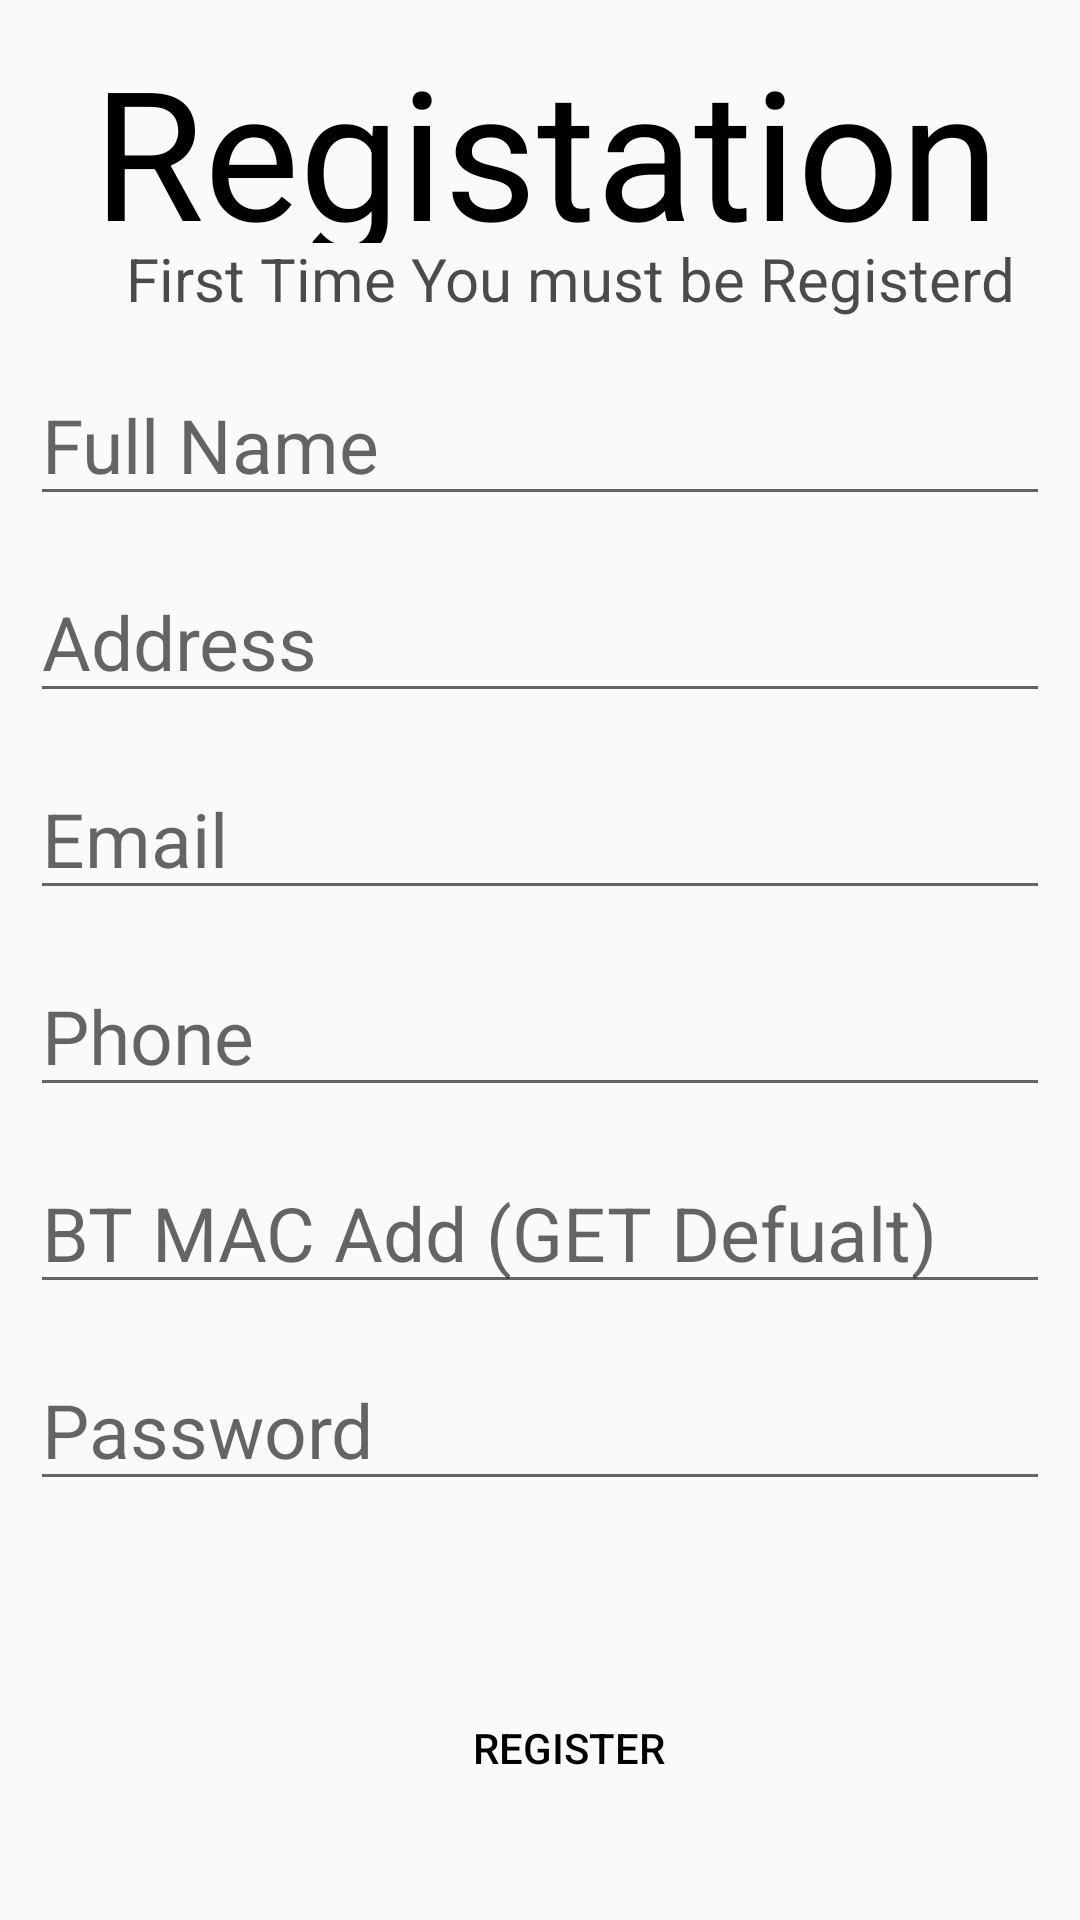

Produce the Android XML layout that renders to this screen, including the resource entries it uses.
<!-- AndroidManifest.xml: application theme Theme.UI1 -->
<!-- res/layout/activity_registation.xml -->
<?xml version="1.0" encoding="utf-8"?>
<androidx.constraintlayout.widget.ConstraintLayout xmlns:android="http://schemas.android.com/apk/res/android"
    xmlns:app="http://schemas.android.com/apk/res-auto"
    xmlns:tools="http://schemas.android.com/tools"
    android:layout_width="match_parent"
    android:layout_height="match_parent"
    tools:context=".UI.Registation">

    <TextView
        android:id="@+id/tvRegistation"
        android:layout_width="318dp"
        android:layout_height="71dp"
        android:layout_alignParentLeft="true"
        android:layout_marginLeft="20dp"
        android:layout_alignParentTop="true"
        android:layout_marginTop="10dp"
        android:text="Registation"
        android:textSize="60sp"
        android:textColor="#000000"
        android:gravity="top"
        app:layout_constraintRight_toRightOf="parent"
        app:layout_constraintLeft_toLeftOf="parent"
        app:layout_constraintTop_toTopOf="parent"
        />
    <TextView
        android:id="@+id/tvRegDes"
        android:layout_width="match_parent"
        android:layout_height="wrap_content"
        android:layout_alignParentLeft="true"
        android:layout_marginLeft="20dp"
        android:layout_marginTop="-2dp"
        android:text="First Time You must be Registerd"
        android:textSize="20sp"
        android:textAlignment="center"
        android:textColor="#B3000000"
        app:layout_constraintTop_toBottomOf="@+id/tvRegistation"
        app:layout_constraintRight_toRightOf="parent"
        app:layout_constraintLeft_toLeftOf="parent"
        />
    <EditText
        android:id="@+id/etFullName"
        android:layout_width="match_parent"
        android:layout_height="wrap_content"
        android:layout_marginTop="15dp"
        android:layout_marginLeft="10dp"
        android:layout_marginRight="10dp"
        android:hint="Full Name"
        android:textSize="25sp"
        app:layout_constraintTop_toBottomOf="@+id/tvRegDes"
        app:layout_constraintRight_toRightOf="parent"
        app:layout_constraintLeft_toLeftOf="parent"
        />
    <EditText
        android:id="@+id/etAdd"
        android:layout_width="match_parent"
        android:layout_height="wrap_content"
        android:layout_marginTop="15dp"
        android:layout_marginLeft="10dp"
        android:layout_marginRight="10dp"
        android:hint="Address"
        android:textSize="25sp"
        app:layout_constraintTop_toBottomOf="@+id/etFullName"
        app:layout_constraintRight_toRightOf="parent"
        app:layout_constraintLeft_toLeftOf="parent"
        />
    <EditText
        android:id="@+id/etEmail"
        android:layout_width="match_parent"
        android:layout_height="wrap_content"
        android:layout_marginTop="15dp"
        android:layout_marginLeft="10dp"
        android:layout_marginRight="10dp"
        android:hint="Email"
        android:textSize="25sp"
        app:layout_constraintTop_toBottomOf="@+id/etAdd"
        app:layout_constraintRight_toRightOf="parent"
        app:layout_constraintLeft_toLeftOf="parent"
        />
    <EditText
        android:id="@+id/etPhone"
        android:layout_width="match_parent"
        android:layout_height="wrap_content"
        android:layout_marginTop="15dp"
        android:layout_marginLeft="10dp"
        android:layout_marginRight="10dp"
        android:hint="Phone"
        android:textSize="25sp"
        app:layout_constraintTop_toBottomOf="@+id/etEmail"
        app:layout_constraintRight_toRightOf="parent"
        app:layout_constraintLeft_toLeftOf="parent"
        />
    <EditText
        android:id="@+id/etMACAdd"
        android:layout_width="match_parent"
        android:layout_height="wrap_content"
        android:layout_marginTop="15dp"
        android:layout_marginLeft="10dp"
        android:layout_marginRight="10dp"
        android:hint="BT MAC Add (GET Defualt)"
        android:textSize="25sp"
        app:layout_constraintTop_toBottomOf="@+id/etPhone"
        app:layout_constraintRight_toRightOf="parent"
        app:layout_constraintLeft_toLeftOf="parent"
        />
    <EditText
        android:id="@+id/etPassword"
        android:layout_width="match_parent"
        android:layout_height="wrap_content"
        android:layout_marginTop="15dp"
        android:layout_marginLeft="10dp"
        android:layout_marginRight="10dp"
        android:hint="Password"
        android:textSize="25sp"
        app:layout_constraintTop_toBottomOf="@+id/etMACAdd"
        app:layout_constraintRight_toRightOf="parent"
        app:layout_constraintLeft_toLeftOf="parent"
        />
    <Button
        android:id="@+id/btnRegister"
        android:layout_width="320dp"
        android:layout_height="55dp"
        android:layout_alignParentLeft="true"
        android:layout_marginLeft="19dp"
        android:layout_alignParentTop="true"
        android:layout_marginTop="30dp"
        android:text="Register"
        android:textAlignment="center"
        android:textColor="@color/black"
        app:layout_constraintBottom_toBottomOf="parent"
        android:layout_marginBottom="30dp"
        app:layout_constraintRight_toRightOf="parent"
        app:layout_constraintLeft_toLeftOf="parent"
        android:background="@drawable/rounded_rectangle"
        />





</androidx.constraintlayout.widget.ConstraintLayout>
<!-- resources referenced by this layout -->
<resources>
  <color name="black">#FF000000</color>
  <style name="Theme.UI1" parent="Theme.AppCompat.DayNight.NoActionBar">
          
          <item name="colorPrimary">@color/black</item>
          <item name="colorPrimaryVariant">@color/teal_200</item>
          <item name="colorOnPrimary">@color/teal_200</item>
          
          <item name="colorSecondary">@color/teal_200</item>
          <item name="colorSecondaryVariant">@color/teal_200</item>
          <item name="colorOnSecondary">@color/teal_200</item>
          
          <item name="android:statusBarColor" tools:targetApi="l">@color/teal_700</item>
          
      </style>
  <color name="teal_200">#FF03DAC5</color>
  <color name="teal_700">#FF018786</color>
</resources>
